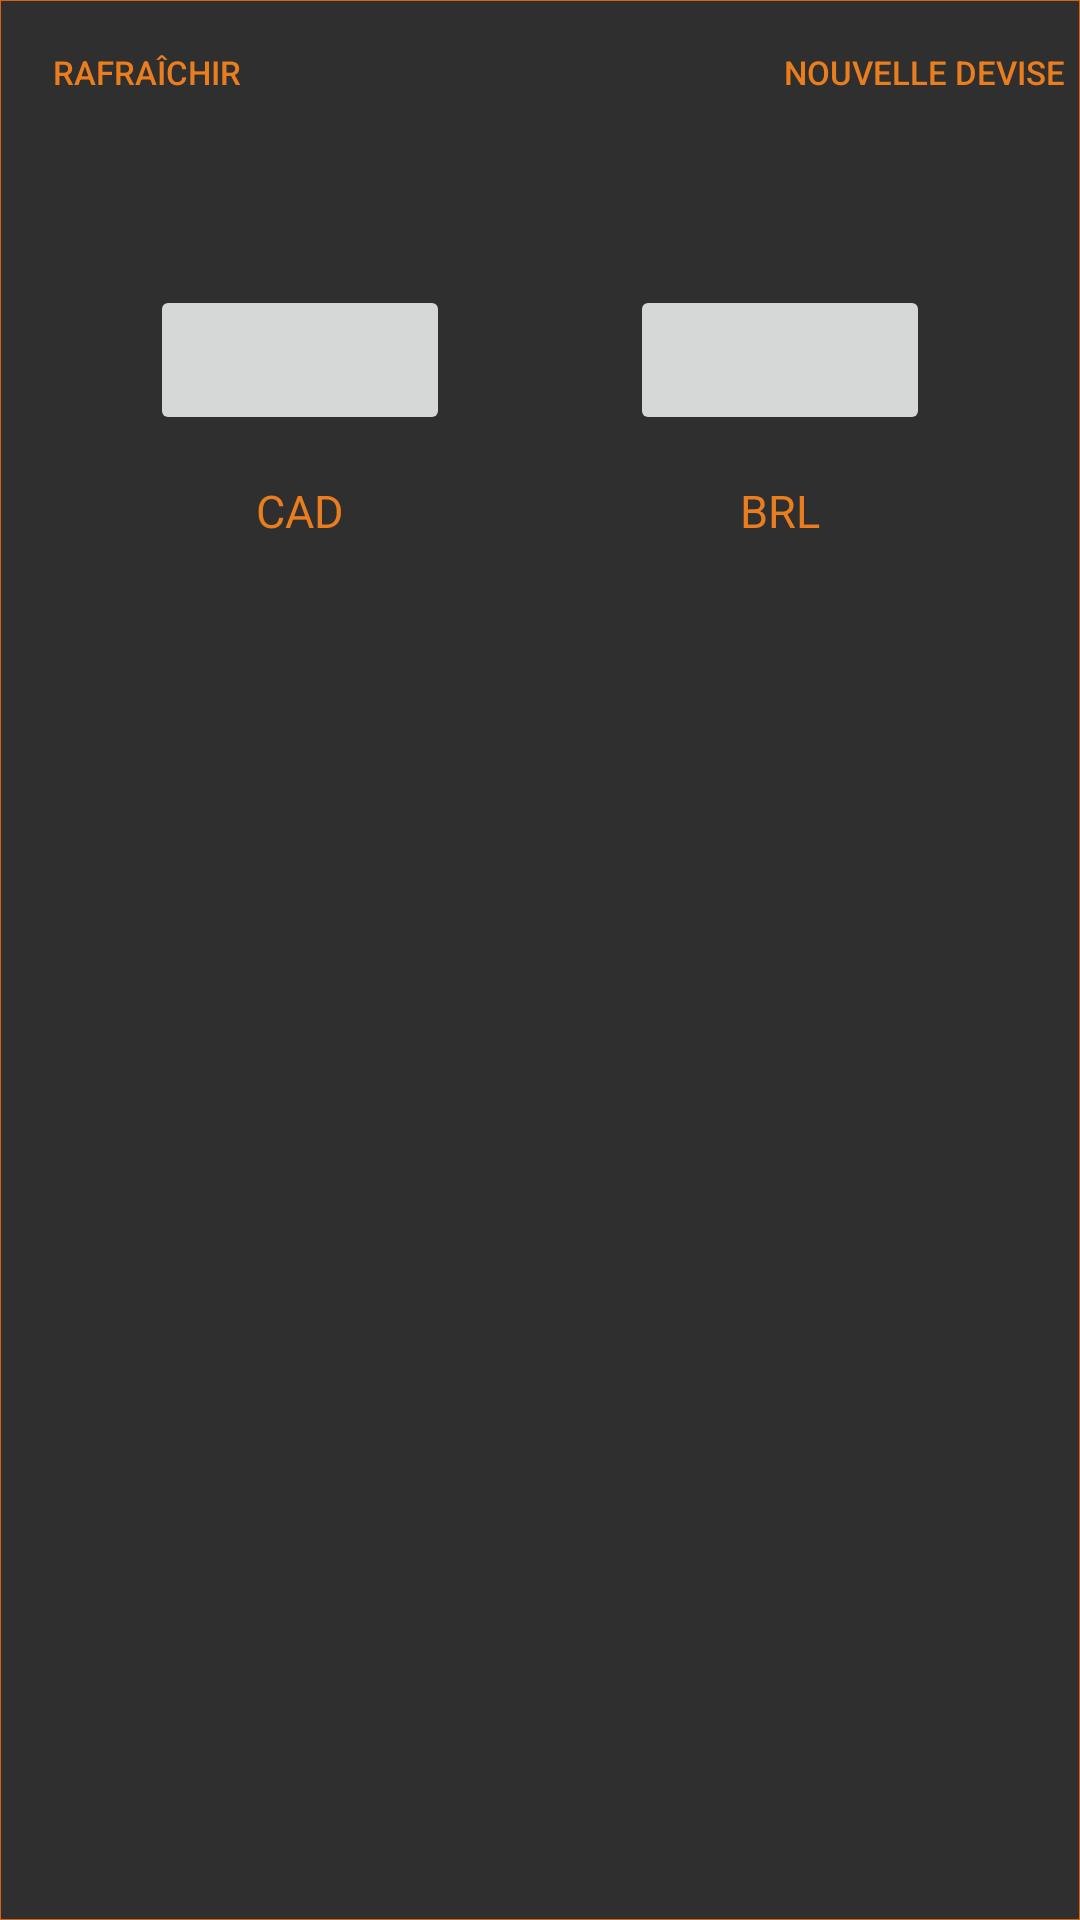

Write the Android layout XML for this screen, with the resource values it uses.
<!-- AndroidManifest.xml: application theme AppTheme -->
<!-- res/layout/fragment_my_favorites.xml -->
<?xml version="1.0" encoding="utf-8"?>
<LinearLayout xmlns:android="http://schemas.android.com/apk/res/android"
    xmlns:app="http://schemas.android.com/apk/res-auto"
    xmlns:tools="http://schemas.android.com/tools"
    android:layout_width="match_parent"
    android:layout_height="match_parent"
    android:orientation="vertical"
    android:background="@drawable/shape_on_top_of_the_list"
    tools:context=".MyFavorites">


    <android.support.constraint.ConstraintLayout
        android:layout_width="match_parent"
        android:layout_height="0dp"
        android:layout_weight="1.5"
        android:orientation="vertical">


        <TextView
            android:id="@+id/textViewBRL"
            android:layout_width="wrap_content"
            android:layout_height="wrap_content"
            android:layout_marginTop="15dp"
            android:text="BRL"
            app:layout_constraintEnd_toEndOf="@+id/imageButtonBRL"
            app:layout_constraintStart_toStartOf="@+id/imageButtonBRL"
            app:layout_constraintTop_toBottomOf="@id/imageButtonBRL"
            android:textSize="@dimen/textSizeSymbolCoin"
            android:textColor="@color/ColorText"
            />

        <TextView
            android:id="@+id/textViewCAD"
            android:layout_width="wrap_content"
            android:layout_height="wrap_content"
            android:layout_marginTop="15dp"
            android:text="CAD"
            app:layout_constraintEnd_toEndOf="@+id/imageButtonCAD"
            app:layout_constraintStart_toStartOf="@+id/imageButtonCAD"
            app:layout_constraintTop_toBottomOf="@id/imageButtonCAD"
            android:textSize="@dimen/textSizeSymbolCoin"
            android:textColor="@color/ColorText"
            />

        <ImageButton
            android:id="@+id/imageButtonCAD"
            android:layout_width="100dp"
            android:layout_height="50dp"
            app:layout_constraintTop_toTopOf="parent"
            app:layout_constraintBottom_toBottomOf="parent"
            app:layout_constraintLeft_toLeftOf="parent"
            android:layout_marginLeft="50dp"
            android:src="@drawable/imagecanada" />

        <ImageButton
            android:id="@+id/imageButtonBRL"
            android:layout_width="100dp"
            android:layout_height="50dp"
            app:layout_constraintTop_toTopOf="parent"
            app:layout_constraintBottom_toBottomOf="parent"
            app:layout_constraintRight_toRightOf="parent"
            android:layout_marginRight="50dp"
            android:src="@drawable/imagebrasilnotselected" />

        <Button
            android:id="@+id/newCoinId"
            android:layout_width="wrap_content"
            android:layout_height="wrap_content"
            android:text="Nouvelle devise"
            app:layout_constraintRight_toRightOf="parent"
            app:layout_constraintTop_toTopOf="parent"
            android:layout_marginRight="5dp"
            android:textSize="11sp"
            android:textColor="@color/ColorText"
            android:background="?selectableItemBackgroundBorderless"
             />

        <Button
            android:id="@+id/btnRefresh"
            android:layout_width="wrap_content"
            android:layout_height="wrap_content"
            android:text="Rafraîchir"
            android:textColor="@color/ColorText"
            android:textSize="11sp"
            app:layout_constraintLeft_toLeftOf="parent"
            android:layout_marginLeft="5dp"
            android:background="?selectableItemBackgroundBorderless"
            app:layout_constraintTop_toTopOf="@id/newCoinId"
             />
    </android.support.constraint.ConstraintLayout>

    <android.support.constraint.ConstraintLayout
        android:layout_width="match_parent"
        android:layout_height="0dp"
        android:layout_weight="2.5"
        android:orientation="vertical">

        <ListView
            android:id="@+id/listViewFavorites"
            android:layout_width="match_parent"
            android:layout_height="match_parent" />
    </android.support.constraint.ConstraintLayout>


</LinearLayout>
<!-- resources referenced by this layout -->
<resources>
  <color name="ColorText">#ea7d1e</color>
  <dimen name="textSizeSymbolCoin">15sp</dimen>
  <!-- drawable shape_on_top_of_the_list (drawable) -->
  <?xml version="1.0" encoding="utf-8"?>
  <shape xmlns:android="http://schemas.android.com/apk/res/android">
  
      <stroke android:color="#d76311" android:width="0.1dp"></stroke>
      <solid android:color="@color/ColorOnTopOfTheList"></solid>
  </shape>
  <style name="AppTheme" parent="Theme.AppCompat.Light.DarkActionBar">
          
          <item name="colorPrimary">#232322</item>
          <item name="colorPrimaryDark">@color/colorPrimaryDark</item>
          <item name="colorAccent">@android:color/holo_orange_dark</item>
      </style>
  <color name="ColorOnTopOfTheList">#ee212121</color>
  <color name="colorPrimaryDark">#303F9F</color>
</resources>
